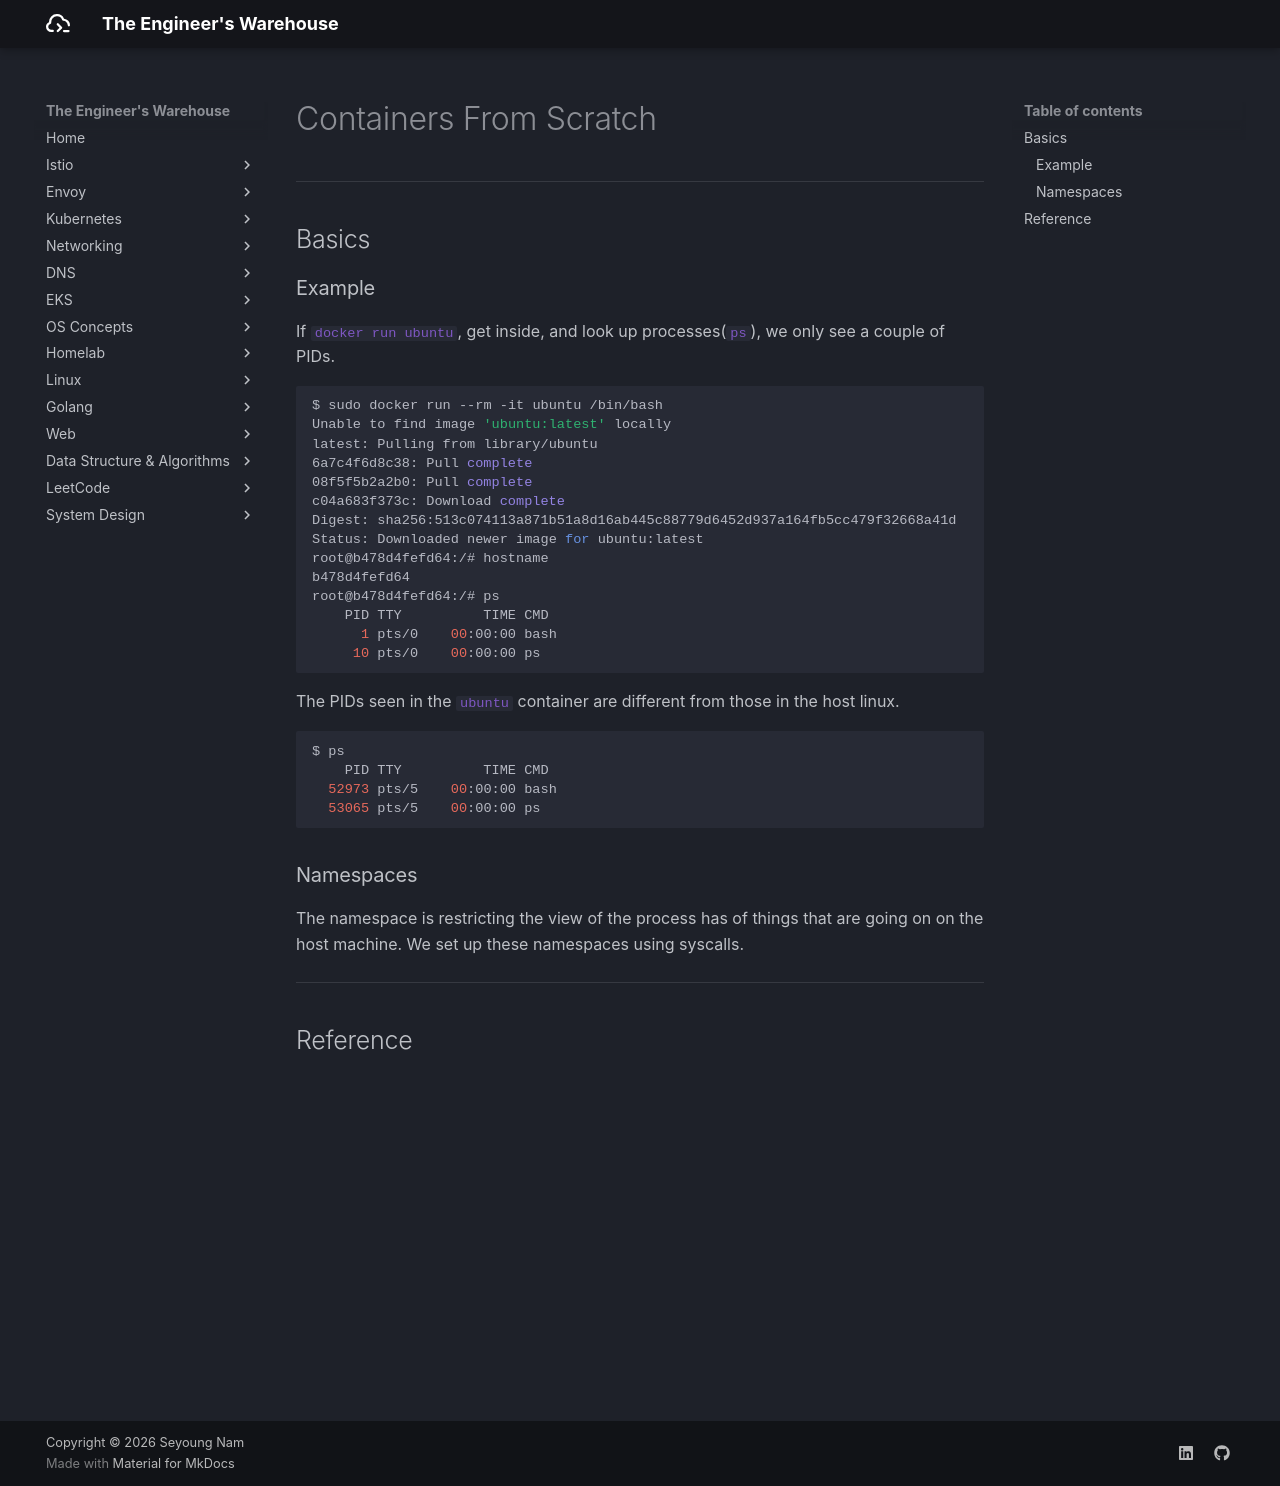

repository: seyoungnam/docs · page: linux/snippets/containers/index.html · generator: mkdocs

# Containers From Scratch

---

## Basics

### Example

If `docker run ubuntu`, get inside, and look up processes(`ps`), we only see a couple of PIDs.

``` bash
$ sudo docker run --rm -it ubuntu /bin/bash
Unable to find image 'ubuntu:latest' locally
latest: Pulling from library/ubuntu
6a7c4f6d8c38: Pull complete 
08f5f5b2a2b0: Pull complete 
c04a683f373c: Download complete 
Digest: sha256:513c074113a871b51a8d16ab445c88779d6452d937a164fb5cc479f32668a41d
Status: Downloaded newer image for ubuntu:latest
root@b478d4fefd64:/# hostname
b478d4fefd64
root@b478d4fefd64:/# ps
    PID TTY          TIME CMD
      1 pts/0    00:00:00 bash
     10 pts/0    00:00:00 ps
```

The PIDs seen in the `ubuntu` container are different from those in the host linux.

``` bash
$ ps
    PID TTY          TIME CMD
  52973 pts/5    00:00:00 bash
  53065 pts/5    00:00:00 ps
```

### Namespaces

The namespace is restricting the view of the process has of things that are going on on the host machine. We set up these namespaces using syscalls.

---

## Reference

<iframe width="560" height="315" src="https://www.youtube.com/embed/8fi7uSYlOdc?si=A9pQwMScoNy1QNd_" title="YouTube video player" frameborder="0" allow="accelerometer; autoplay; clipboard-write; encrypted-media; gyroscope; picture-in-picture; web-share" referrerpolicy="strict-origin-when-cross-origin" allowfullscreen></iframe>
